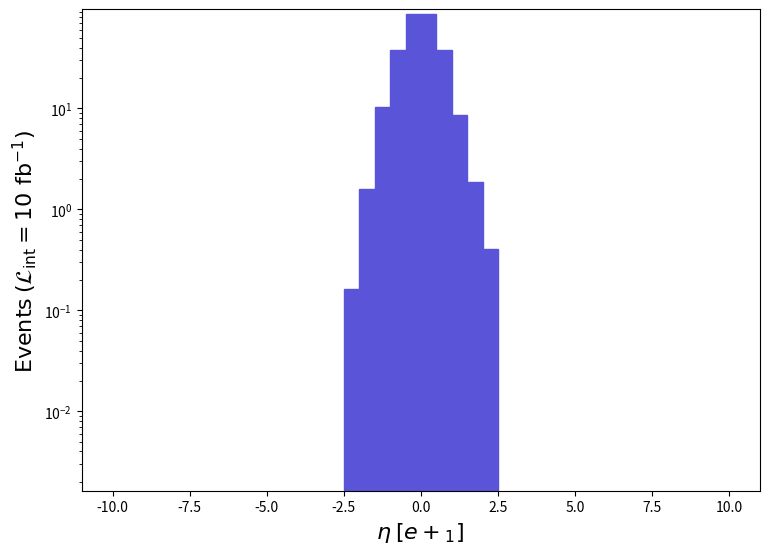

Reproduce this figure in Python. (Note: this script raises an exception after producing the figure.)
def selection_4():

    # Library import
    import numpy
    import matplotlib
    import matplotlib.pyplot   as plt
    import matplotlib.gridspec as gridspec

    # Library version
    matplotlib_version = matplotlib.__version__
    numpy_version      = numpy.__version__

    # Histo binning
    xBinning = numpy.linspace(-10.0,10.0,41,endpoint=True)

    # Creating data sequence: middle of each bin
    xData = numpy.array([-9.75,-9.25,-8.75,-8.25,-7.75,-7.25,-6.75,-6.25,-5.75,-5.25,-4.75,-4.25,-3.75,-3.25,-2.75,-2.25,-1.75,-1.25,-0.75,-0.25,0.25,0.75,1.25,1.75,2.25,2.75,3.25,3.75,4.25,4.75,5.25,5.75,6.25,6.75,7.25,7.75,8.25,8.75,9.25,9.75])

    # Creating weights for histo: y5_ETA_0
    y5_ETA_0_weights = numpy.array([0.0,0.0,0.0,0.0,0.0,0.0,0.0,0.0,0.0,0.0,0.0,0.0,0.0,0.0,0.0,0.16327899375999871,1.605576938639981,10.340999604800045,37.90792855128013,86.97326667615971,86.70112668656004,37.55415856480009,8.62657167032,1.8504949292799981,0.4081973844000006,0.0,0.0,0.0,0.0,0.0,0.0,0.0,0.0,0.0,0.0,0.0,0.0,0.0,0.0,0.0])

    # Creating a new Canvas
    fig   = plt.figure(figsize=(8.75,6.25),dpi=80)
    frame = gridspec.GridSpec(1,1)
    pad   = fig.add_subplot(frame[0])

    # Creating a new Stack
    pad.hist(x=xData, bins=xBinning, weights=y5_ETA_0_weights,\
             label="$run\_01$", histtype="stepfilled", rwidth=1.0,\
             color="#5954d8", edgecolor="#5954d8", linewidth=1, linestyle="solid",\
             bottom=None, cumulative=False, density=False, align="mid", orientation="vertical")


    # Axis
    plt.rc('text',usetex=False)
    plt.xlabel(r"$\eta$ $[ e+_{1} ]$ ",\
               fontsize=16,color="black")
    plt.ylabel(r"$\mathrm{Events}$ $(\mathcal{L}_{\mathrm{int}} = 10\ \mathrm{fb}^{-1})$ ",\
               fontsize=16,color="black")

    # Boundary of y-axis
    ymax=(y5_ETA_0_weights).max()*1.1
    #ymin=0 # linear scale
    ymin=min([x for x in (y5_ETA_0_weights) if x])/100. # log scale
    plt.gca().set_ylim(ymin,ymax)

    # Log/Linear scale for X-axis
    plt.gca().set_xscale("linear")
    #plt.gca().set_xscale("log",nonpositive="clip")

    # Log/Linear scale for Y-axis
    #plt.gca().set_yscale("linear")
    plt.gca().set_yscale("log",nonpositive="clip")

    # Saving the image
    plt.savefig('../../HTML/MadAnalysis5job_0/selection_4.png')

# Running!
if __name__ == '__main__':
    selection_4()
